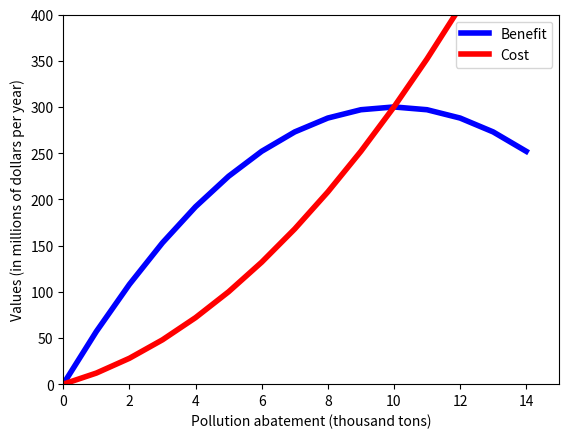

This chart was generated by the following Python code: (Note: this script raises an exception after producing the figure.)
from __future__ import print_function
from pathlib import Path
data_folder = Path("C:/Users/langzx/Desktop/github/DCM/data")
import matplotlib.pyplot as plt
import matplotlib.ticker as mtick
import numpy as np
import pandas as pd

## HW 1
### 3. 1

x = list(range(0,15,1))
B = list(map(lambda i: 60*i - 3*i**2, x))
C = list(map(lambda i: 10*i + 2*i**2, x))
C

plt.plot( x, B, marker='', color='blue', linewidth=4, linestyle = 'solid', label="Benefit")
plt.plot( x, C, marker='', color='red', linewidth=4, linestyle='solid', label="Cost")
plt.xlim(0, 15)
plt.ylim(0, 400)
plt.xlabel('Pollution abatement (thousand tons)')
plt.ylabel('Values (in millions of dollars per year)')
plt.legend()
plt.savefig('3Curve.png',dpi = 300)

#m_x = list(range(0,11,1))
#m_b = list(map(lambda i: 60 - 6*i, m_x))
#m_c = list(map(lambda i: 10 + 4*i, m_x))


m_x = np.arange(0,11,0.01)

def f1(x):
    return 60 - 6*x

def f2(x):
    return 10 + 4*x

y1 = f1(m_x)
y2 = f2(m_x)
y = np.minimum(y1,y2)
plt.plot(x,y1, color = 'blue',linewidth=4, label = "Marginal benefit")
plt.plot(x,y2, color = 'red', linewidth=4, label = "Marginal cost")

plt.fill_between(m_x, y1, y2, where=y1>=y2, color='#539ecd')
plt.fill_between(m_x, y, where=x<=5, color='gold')                     
plt.xlim(0,10)
plt.ylim(0,60) 
plt.xlabel('Pollution abatement (thousand tons)')
plt.ylabel('Values (in millions of dollars per year)')  
plt.legend()    
plt.savefig('35Curve.png',dpi = 300)

# Question 4
##4.1
q = np.arange(0,11,0.01)
p = 5 - 0.5 * q
plt.plot(q,p,color = 'blue',linewidth=4)
plt.xlim(0,10)
plt.ylim(0,5)
plt.xlabel('Q (quanty)')
plt.ylabel('P (price)') 
plt.savefig('4Curve.png',dpi = 300)

##4.1.2
def f3(x):
    return 5 - 0.5 *x

def f4(x):
    return 3


y3 = f3(q)
y4 = f4(q)

plt.plot(q,y3,color = 'blue',linewidth=4)
plt.fill_between(q, y3, y4, where=q<=4, color='#539ecd')
plt.fill_between(q, y4, where=q<=4, color='gold')
plt.xlim(0,10)
plt.ylim(0,5)
plt.xlabel('Q (quanty)')
plt.ylabel('P (price)')
plt.savefig('412Curve.png',dpi = 300) 


##4.2

q2 = np.arange(0,21,1)
p2 = 10 - 0.5 * q2 

def f5(x):
    return 10 - 0.5 *x


y5 = f5(q2)

plt.plot(q2,y5,color = 'blue',linewidth=4)
plt.fill_between(q2, y5, y4, where=q2<=14, color='#539ecd')
plt.fill_between(q2, y4, where=q2<=14, color='gold')
plt.xlim(0,25)
plt.ylim(0,10)
plt.xlabel('Q (quanty)')
plt.ylabel('P (price)')
plt.savefig('42Curve.png',dpi = 300) 

## 4.3
q_a = np.arange(0,11,1)
q_ab = np.arange(10,31,1)
p_a = 10 - 0.5 * q_ab
p_b = 5 - 0.5 * q_ab
p_ab = 7.5 - 0.25*q_ab

def fa(x):
    return 10 - 0.5 * x
def fab(x):
    return  7.5 - 0.25*x

ya = fa(q_a)
yab = fab(q_ab)
ya
plt.plot(q_a,ya, color = 'blue',linestyle = '-', linewidth=4, label = "Only A")
plt.plot(q_ab,yab, color = 'blue', linestyle = '--', linewidth=4, label = "Both A and B")
plt.xlim(0,30)
plt.ylim(0,12)
plt.xlabel('Q (quanty)')
plt.ylabel('P (price)')
plt.savefig('43Curve.png',dpi = 300)

##4.4 
q_supply = np.arange(0,31,1)
p_supply =  (4 + q_supply)/4

plt.plot(q_a,ya, color = 'blue',linestyle = '-', linewidth=4, label = "Demand")
plt.plot(q_ab,yab, color = 'blue', linestyle = '--', linewidth=4)
plt.plot(q_supply,p_supply , color = 'red', linestyle = '-', linewidth=4, label = "Supply")
plt.xlim(0,30)
plt.ylim(0,12)
plt.xlabel('Q (quanty)')
plt.ylabel('P (price)')
plt.legend()
plt.savefig('44Curve.png',dpi = 300)

## 4.5

q_supply = np.arange(0,31,1)
p_supply =  (4 + q_supply)/4

plt.plot(q_a,ya, color = 'blue',linestyle = '-', linewidth=4, label = "Demand")
plt.plot(q_ab,yab, color = 'blue', linestyle = '--', linewidth=4)
plt.plot(q_supply,p_supply , color = 'red', linestyle = '-', linewidth=4, label = "Supply")
plt.axvline(x=13,ymin=0, ymax=0.35,linewidth=4, color = 'gold')
plt.hlines(y=4.25,xmin=0, xmax=13,linewidth=4)
plt.xlim(0,30)
plt.ylim(0,12)
plt.xlabel('Q (quanty)')
plt.ylabel('P (price)')
plt.legend()
plt.savefig('45Curve.png',dpi = 300)

## HW2 
### 1.1 

q_21 = np.arange(0,68,1)
p_21demand = 200 - 3*q_21
p_21supply = 20 + 3*q_21
p_21supply_social = 20 + 3*q_21 + 30



plt.plot(q_21,p_21demand, color = 'blue',linestyle = '-', linewidth=4, label = "MB")
plt.plot(q_21,p_21supply, color = 'red',linestyle = '-', linewidth=4, label = "MPC")
#plt.plot(q_21,p_21supply_social, color = 'gold',linestyle = '-', linewidth=4, label = "MSC")
plt.axvline(x=30, ymin=0, ymax=0.55,linewidth=4, linestyle = '--', color = 'black')
plt.hlines(y=110,xmin=0, xmax=30,linewidth=4,linestyle = '--',color = 'black')
plt.xlim(0,70)
plt.ylim(0,200)
plt.xlabel('Q (quanty)')
plt.ylabel('P (price)')
plt.legend()
plt.savefig('1aCurve.png',dpi = 300)
plt.show()

plt.plot(q_21,p_21demand, color = 'blue',linestyle = '-', linewidth=4, label = "MB")
plt.plot(q_21,p_21supply, color = 'red',linestyle = '-', linewidth=4, label = "MPC")
plt.plot(q_21,p_21supply_social, color = 'gold',linestyle = '-', linewidth=4, label = "MSC")
#plt.axvline(x=30, ymin=0, ymax=0.55,linewidth=4, linestyle = '--', color = 'black')
#plt.hlines(y=110,xmin=0, xmax=30,linewidth=4,linestyle = '--',color = 'black')
plt.axvline(x=25, ymin=0, ymax=0.63,linewidth=4, linestyle = '--',color='#539ecd')
plt.hlines(y=125,xmin=0, xmax=25,linewidth=4,linestyle = '--',color='#539ecd')
plt.xlim(0,70)
plt.ylim(0,200)
plt.xlabel('Q (quanty)')
plt.ylabel('P (price)')
plt.legend()

plt.savefig('1cCurve.png',dpi = 300)
plt.show()

## 1.b

def f21b(x):
    return 110
def f23b(x):
    return 125

y_21 = f21b(q_21)
y_23 = f23b(q_21)
plt.plot(q_21,p_21demand, color = 'blue',linestyle = '-', linewidth=4, label = "MB")
plt.plot(q_21,p_21supply, color = 'red',linestyle = '-', linewidth=4, label = "MPC")
#plt.plot(q_21,p_21supply_social, color = 'gold',linestyle = '-', linewidth=4, label = "MSC")
plt.fill_between(q_21,p_21demand, where=q_21<=30, color='powderblue')

plt.xlim(0,70)
plt.ylim(0,200)
plt.xlabel('Q (quanty)')
plt.ylabel('P (price)')
plt.legend()
plt.show()
plt.savefig('1baCurve.png',dpi = 300)

## Consumer surplus
plt.plot(q_21,p_21demand, color = 'blue',linestyle = '-', linewidth=4, label = "MB")
plt.plot(q_21,p_21supply, color = 'red',linestyle = '-', linewidth=4, label = "MPC")
#plt.plot(q_21,p_21supply_social, color = 'gold',linestyle = '-', linewidth=4, label = "MSC")
plt.fill_between(q_21,p_21demand, y_21, where=y_21<=p_21demand, color='plum')
#plt.axvline(x=30, ymin=0, ymax=0.55,linewidth=4, linestyle = '--', color = 'black')
#plt.hlines(y=110,xmin=0, xmax=30,linewidth=4,linestyle = '--',color = 'black')
plt.xlim(0,70)
plt.ylim(0,200)
plt.xlabel('Q (quanty)')
plt.ylabel('P (price)')
plt.legend()
plt.show()
plt.savefig('1bbCurve.png',dpi = 300)


## producer surplus
plt.plot(q_21,p_21demand, color = 'blue',linestyle = '-', linewidth=4, label = "MB")
plt.plot(q_21,p_21supply, color = 'red',linestyle = '-', linewidth=4, label = "MPC")
#plt.plot(q_21,p_21supply_social, color = 'gold',linestyle = '-', linewidth=4, label = "MSC")
plt.fill_between(q_21,p_21supply, y_21, where=y_21<=p_21demand, color='lightsalmon')
#plt.axvline(x=30, ymin=0, ymax=0.55,linewidth=4, linestyle = '--', color = 'black')
#plt.hlines(y=110,xmin=0, xmax=30,linewidth=4,linestyle = '--',color = 'black')
plt.xlim(0,70)
plt.ylim(0,200)
plt.xlabel('Q (quanty)')
plt.ylabel('P (price)')
plt.legend()
plt.show()
plt.savefig('1bcCurve.png',dpi = 300)

##damage
plt.plot(q_21,p_21demand, color = 'blue',linestyle = '-', linewidth=4, label = "MB")
plt.plot(q_21,p_21supply, color = 'red',linestyle = '-', linewidth=4, label = "MPC")
plt.plot(q_21,p_21supply_social, color = 'gold',linestyle = '-', linewidth=4, label = "MSC")
plt.fill_between(q_21,p_21supply,p_21supply_social, where=q_21<=30, color='sienna')
#plt.axvline(x=30, ymin=0, ymax=0.55,linewidth=4, linestyle = '--', color = 'black')
#plt.hlines(y=110,xmin=0, xmax=30,linewidth=4,linestyle = '--',color = 'black')
plt.xlim(0,70)
plt.ylim(0,200)
plt.xlabel('Q (quanty)')
plt.ylabel('P (price)')
plt.legend()
plt.show()
plt.savefig('1bdCurve.png',dpi = 300)


import matplotlib.patches as mpatches
labels = ['Total Benefit', 'Consumer Surplus', 'Producer Surplus', 'Externality Demage']

pb_patch = mpatches.Patch(color='powderblue', edgecolor='') #'#000000' this will create a red bar with black borders, you can leave out edgecolor if you do not want the borders
plum_patch = mpatches.Patch(color='plum', edgecolor='')
salmon_patch = mpatches.Patch(color='lightsalmon', edgecolor='')
sienna_patch = mpatches.Patch(color='sienna', edgecolor='')


y_ticks = np.arange(0, 210, 20)
x_ticks = np.arange(0, 75, 5)


fig, ((ax1, ax2), (ax3, ax4)) = plt.subplots(2, 2, sharex=False, sharey=False, figsize=(15, 10))

ax1.plot(q_21,p_21demand, color = 'blue',linestyle = '-', linewidth=4, label = "MB")
ax1.plot(q_21,p_21supply, color = 'red',linestyle = '-', linewidth=4, label = "MPC")
#ax1.plot(q_21,p_21supply_social, color = 'gold',linestyle = '-', linewidth=4, label = "MSC")
ax1.fill_between(q_21,p_21demand, where=q_21<=30, color='powderblue')
ax1.axvline(x=30, ymin=0, ymax=0.55,linewidth=2, linestyle = '--', color = 'black')
ax1.hlines(y=110,xmin=0, xmax=30,linewidth=2,linestyle = '--',color = 'black')

ax1.set_xticks(x_ticks)
ax1.set_yticks(y_ticks)
ax1.set_xlim(0,70)
ax1.set_ylim(0,200)
ax1.set_ylabel('P (price)')
ax1.legend()
ax2.plot(q_21,p_21demand, color = 'blue',linestyle = '-', linewidth=4, label = "MB")
ax2.plot(q_21,p_21supply, color = 'red',linestyle = '-', linewidth=4, label = "MPC")
ax2.hlines(y=110,xmin=0, xmax=30,linewidth=2,linestyle = '--',color = 'black')

#ax2.plot(q_21,p_21supply_social, color = 'gold',linestyle = '-', linewidth=4, label = "MSC")
ax2.axvline(x=30, ymin=0, ymax=0.55,linewidth=2, linestyle = '--', color = 'black')
ax2.fill_between(q_21,p_21demand, y_21, where=y_21<=p_21demand, color='plum')
ax2.set_xticks(x_ticks)
ax2.set_yticks(y_ticks)
ax2.set_xlim(0,70)
ax2.set_ylim(0,200)

ax3.plot(q_21,p_21demand, color = 'blue',linestyle = '-', linewidth=4, label = "MB")
ax3.plot(q_21,p_21supply, color = 'red',linestyle = '-', linewidth=4, label = "MPC")
ax3.axvline(x=30, ymin=0, ymax=0.55,linewidth=2, linestyle = '--', color = 'black')
ax3.hlines(y=110,xmin=0, xmax=30,linewidth=2,linestyle = '--',color = 'black')

#ax3.plot(q_21,p_21supply_social, color = 'gold',linestyle = '-', linewidth=4, label = "MSC")
ax3.fill_between(q_21,p_21supply, y_21, where=y_21<=p_21demand, color='lightsalmon')
ax3.set_xlabel('Q (quanty)')
ax3.set_ylabel('P (price)')
ax3.set_xticks(x_ticks)
ax3.set_yticks(y_ticks)
ax3.set_xlim(0,70)
ax3.set_ylim(0,200)


ax4.plot(q_21,p_21demand, color = 'blue',linestyle = '-', linewidth=4, label = "MB")
ax4.plot(q_21,p_21supply, color = 'red',linestyle = '-', linewidth=4, label = "MPC")
ax4.plot(q_21,p_21supply_social, color = 'gold',linestyle = '-', linewidth=4, label = "MSC")
ax4.fill_between(q_21,p_21supply,p_21supply_social, where=q_21<=30, color='sienna')
#ax4.hlines(y=110,xmin=0, xmax=30,linewidth=2,linestyle = '--',color = 'black')
ax4.axvline(x=30, ymin=0, ymax=0.55,linewidth=2, linestyle = '--', color = 'black')
#plt.hlines(y=110,xmin=0, xmax=30,linewidth=4,linestyle = '--',color = 'black')
ax4.set_xticks(x_ticks)
ax4.set_yticks(y_ticks)
ax4.set_xlim(0,70)
ax4.set_ylim(0,200)

ax1.title.set_text('Total Benefit')
ax2.title.set_text('Consumer Surplus')
ax3.title.set_text('Producer Surplus')
ax4.title.set_text('Externality Demage')
ax4.set_xlabel('Q (quanty)')
ax4.legend()
fig.legend(handles=[pb_patch, plum_patch, salmon_patch,sienna_patch ],     # The line objects
           labels=labels,   # The labels for each line
           loc="center right",   # Position of legend
           borderaxespad=0.1,    # Small spacing around legend box
           title=""  # Title for the legend
           )
plt.subplots_adjust(right=0.85)
plt.savefig('1bCurve_whole.png',dpi = 300)
plt.show()

###############################3d

labels2 = ['Total Benefit', 'Consumer Surplus', 'Producer Surplus', 'Externality Demage',  'Tax Revenue']


y_ticks = np.arange(0, 210, 25)
x_ticks = np.arange(0, 75, 5)


fig, ((ax1, ax2), (ax3, ax4)) = plt.subplots(2, 2, sharex=False, sharey=False, figsize=(15, 10))

ax1.plot(q_21,p_21demand, color = 'blue',linestyle = '-', linewidth=4, label = "MB")
ax1.plot(q_21,p_21supply, color = 'red',linestyle = '-', linewidth=4, label = "MPC")
ax1.plot(q_21,p_21supply_social, color = 'gold',linestyle = '-', linewidth=4, label = "MSC")
ax1.fill_between(q_21,p_21demand, where=q_21<=25, color='powderblue')
ax1.axvline(x=25, ymin=0, ymax=0.64,linewidth=2, linestyle = '--', color='#539ecd')
ax1.axhline(y=125, xmin=0, xmax=0.35,linewidth=2, linestyle = '--', color='#539ecd')
ax1.set_xticks(x_ticks)
ax1.set_yticks(y_ticks)
ax1.set_xlim(0,70)
ax1.set_ylim(0,200)
ax1.set_ylabel('P (price)')
ax1.legend()
ax2.plot(q_21,p_21demand, color = 'blue',linestyle = '-', linewidth=4, label = "MB")
ax2.plot(q_21,p_21supply, color = 'red',linestyle = '-', linewidth=4, label = "MPC")
ax2.plot(q_21,p_21supply_social, color = 'gold',linestyle = '-', linewidth=4, label = "MSC")
ax2.axvline(x=25, ymin=0, ymax=0.64,linewidth=2, linestyle = '--', color='#539ecd')
ax2.axhline(y=125, xmin=0, xmax=0.35,linewidth=2, linestyle = '--', color='#539ecd')
ax2.fill_between(q_21,p_21demand, y_23, where=y_23<=p_21demand, color='plum')
ax2.set_xlim(0,70)
ax2.set_ylim(0,200)
ax2.set_xticks(x_ticks)
ax2.set_yticks(y_ticks)

ax3.plot(q_21,p_21demand, color = 'blue',linestyle = '-', linewidth=4, label = "MB")
ax3.plot(q_21,p_21supply, color = 'red',linestyle = '-', linewidth=4, label = "MPC")
ax3.axvline(x=25, ymin=0, ymax=0.64,linewidth=2, linestyle = '--', color='#539ecd')
ax3.axhline(y=125, xmin=0, xmax=0.35,linewidth=2, linestyle = '--', color='#539ecd')
ax3.plot(q_21,p_21supply_social, color = 'gold',linestyle = '-', linewidth=4, label = "MSC")
ax3.fill_between(q_21,p_21supply_social, y_23, where=y_23<=p_21demand, color='lightsalmon')
ax3.set_xlabel('Q (quanty)')
ax3.set_ylabel('P (price)')
ax3.set_xlim(0,70)
ax3.set_ylim(0,200)
ax3.set_xticks(x_ticks)
ax3.set_yticks(y_ticks)

ax4.plot(q_21,p_21demand, color = 'blue',linestyle = '-', linewidth=4, label = "MB")
ax4.plot(q_21,p_21supply, color = 'red',linestyle = '-', linewidth=4, label = "MPC")
ax4.plot(q_21,p_21supply_social, color = 'gold',linestyle = '-', linewidth=4, label = "MSC")
ax4.fill_between(q_21,p_21supply,p_21supply_social, where=q_21<=25, color='sienna')
ax4.axvline(x=25, ymin=0, ymax=0.64,linewidth=2, linestyle = '--', color='#539ecd')
#ax4.axhline(y=125, xmin=0, xmax=0.35,linewidth=2, linestyle = '--', color='#539ecd')
ax4.set_xlim(0,70)
ax4.set_ylim(0,200)
ax4.set_xticks(x_ticks)
ax4.set_yticks(y_ticks)
#plt.hlines(y=110,xmin=0, xmax=30,linewidth=4,linestyle = '--',color = 'black')
ax1.title.set_text('Total Benefit')
ax2.title.set_text('Consumer Surplus')
ax3.title.set_text('Producer Surplus')
ax4.title.set_text('Externality Demage, Tax Revenue')
ax4.set_xlabel('Q (quanty)')


fig.legend(handles=[pb_patch, plum_patch, salmon_patch,sienna_patch,sienna_patch ],     # The line objects
           labels=labels2,   # The labels for each line
           loc="center right",   # Position of legend
           borderaxespad=0.1,    # Small spacing around legend box
           title=""  # Title for the legend
           )
plt.subplots_adjust(right=0.85)
plt.savefig('1dCurve_whole.png',dpi = 300)


## Q2
q_22a = np.arange(0,900,1)
p_22a_b = -0.4 * q_22a + 360
p_22a_c = 0.2 * q_22a + 90

plt.plot(q_22a,p_22a_b, color = 'blue',linestyle = '-', linewidth=4, label = "MB")
plt.plot(q_22a,p_22a_c, color = 'red',linestyle = '-', linewidth=4, label = "MC")
plt.xlim(0,900)
plt.ylim(0,400)
plt.axvline(x=450, ymin=0, ymax=0.44,linewidth=4, linestyle = '--', color='#539ecd')
plt.axhline(y=180, xmin=0, xmax=0.5,linewidth=4, linestyle = '--', color='#539ecd')
plt.legend()
plt.xlabel('Q (quanty)')
plt.ylabel('P (price)')
plt.savefig('22bCurve.png',dpi = 300)



##HW3

q_31a  = np.arange(0,21,1)

pi_allow = 10 * q_31a - 0.5 *q_31a**2
pi_solow = 20 * q_31a - q_31a**2

plt.plot(q_31a, pi_allow, color = 'blue',linestyle = '-', linewidth=4, label = "Arrow")
plt.plot(q_31a ,pi_solow, color = 'red',linestyle = '-', linewidth=4, label = "Solow")

plt.xlim(0,20)
plt.ylim(0,110)
plt.legend()
plt.xlabel('Pollution')
plt.ylabel('Profits')
plt.savefig('32aCurve.png',dpi = 300)

plt.plot(q_22a,p_22a_b, color = 'c',linestyle = '-', linewidth=4, label = "MB")
plt.axhline(y=180, color = 'm',linewidth=4, linestyle = '-',label = "MD (constant)")
plt.xticks([])
plt.yticks([])
plt.xlim(0,900)
plt.ylim(0,400)
plt.legend()
plt.xlabel('Pollution')
plt.ylabel('Profits')
plt.savefig('32iCurve.png',dpi = 300)
